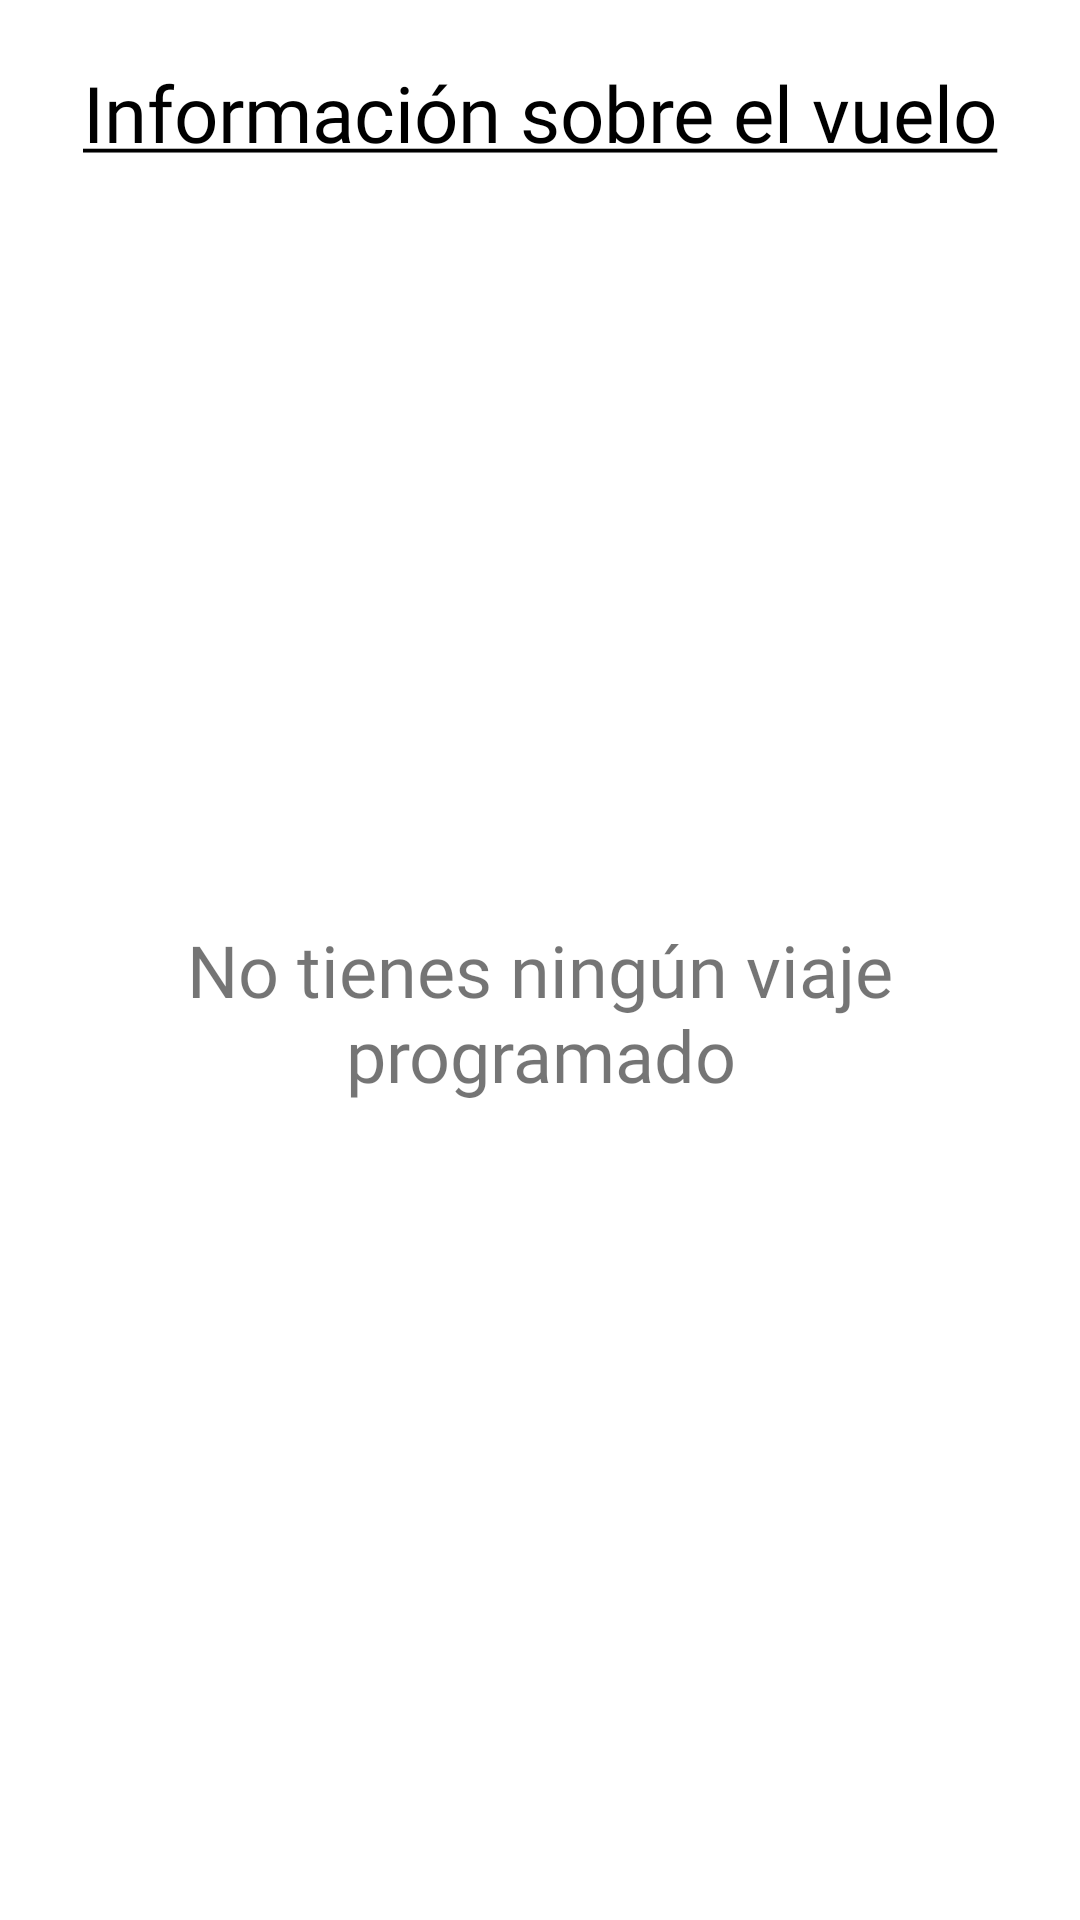

Layout XML and referenced resources for this Android screen:
<!-- AndroidManifest.xml: application theme Theme.InterfazAerolinea -->
<!-- res/layout/activity_info_vuelo.xml -->
<?xml version="1.0" encoding="utf-8"?>
<LinearLayout xmlns:android="http://schemas.android.com/apk/res/android"
    xmlns:app="http://schemas.android.com/apk/res-auto"
    xmlns:tools="http://schemas.android.com/tools"
    android:layout_width="match_parent"
    android:layout_height="match_parent"
    android:orientation="vertical"
    android:padding="20dp"
    tools:context=".menu.InfoVueloActivity">

    <TextView
        android:id="@+id/tvInfoVueloTitle"
        android:layout_width="match_parent"
        android:layout_height="wrap_content"
        android:fontFamily="@font/im_fell_dw_pica"
        android:gravity="center"
        android:text="@string/tvInfoVueloTitulo"
        android:textColor="#000000"
        android:textSize="26sp" />

    <TextView
        android:id="@+id/tvInfoVuelo"
        android:layout_width="match_parent"
        android:layout_height="match_parent"
        android:fontFamily="@font/im_fell_dw_pica"
        android:gravity="center"
        android:padding="20dp"
        android:text="@string/tvInfoVuelo"
        android:textSize="24sp" />
</LinearLayout>
<!-- resources referenced by this layout -->
<resources>
  <string name="tvInfoVuelo">No tienes ningún viaje programado</string>
  <string name="tvInfoVueloTitulo"><u>Información sobre el vuelo</u></string>
  <style name="Theme.InterfazAerolinea" parent="Theme.MaterialComponents.DayNight.DarkActionBar">
          
          <item name="colorPrimary">@color/main_color</item>
          <item name="colorPrimaryVariant">@color/third_color</item>
          <item name="colorOnPrimary">@color/white</item>
          
          <item name="colorSecondary">@color/teal_200</item>
          <item name="colorSecondaryVariant">@color/teal_700</item>
          <item name="colorOnSecondary">@color/black</item>
          
          <item name="android:statusBarColor" tools:targetApi="l">?attr/colorPrimaryVariant</item>
          
      </style>
  <color name="main_color">#9B2121</color>
  <color name="third_color">#660000</color>
  <color name="white">#FFFFFFFF</color>
  <color name="teal_200">#FF03DAC5</color>
  <color name="teal_700">#FF018786</color>
  <color name="black">#FF000000</color>
</resources>
